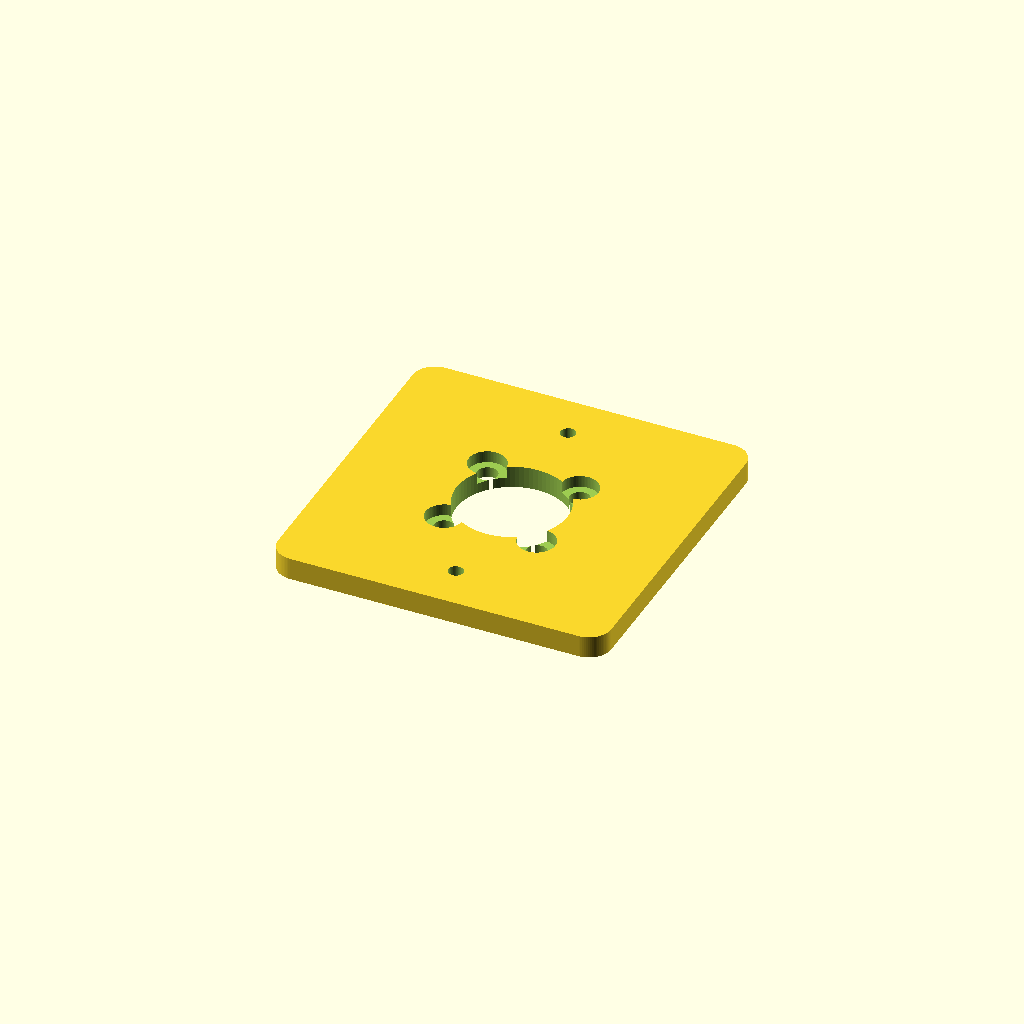
Cell 1: the model at its default parameters.
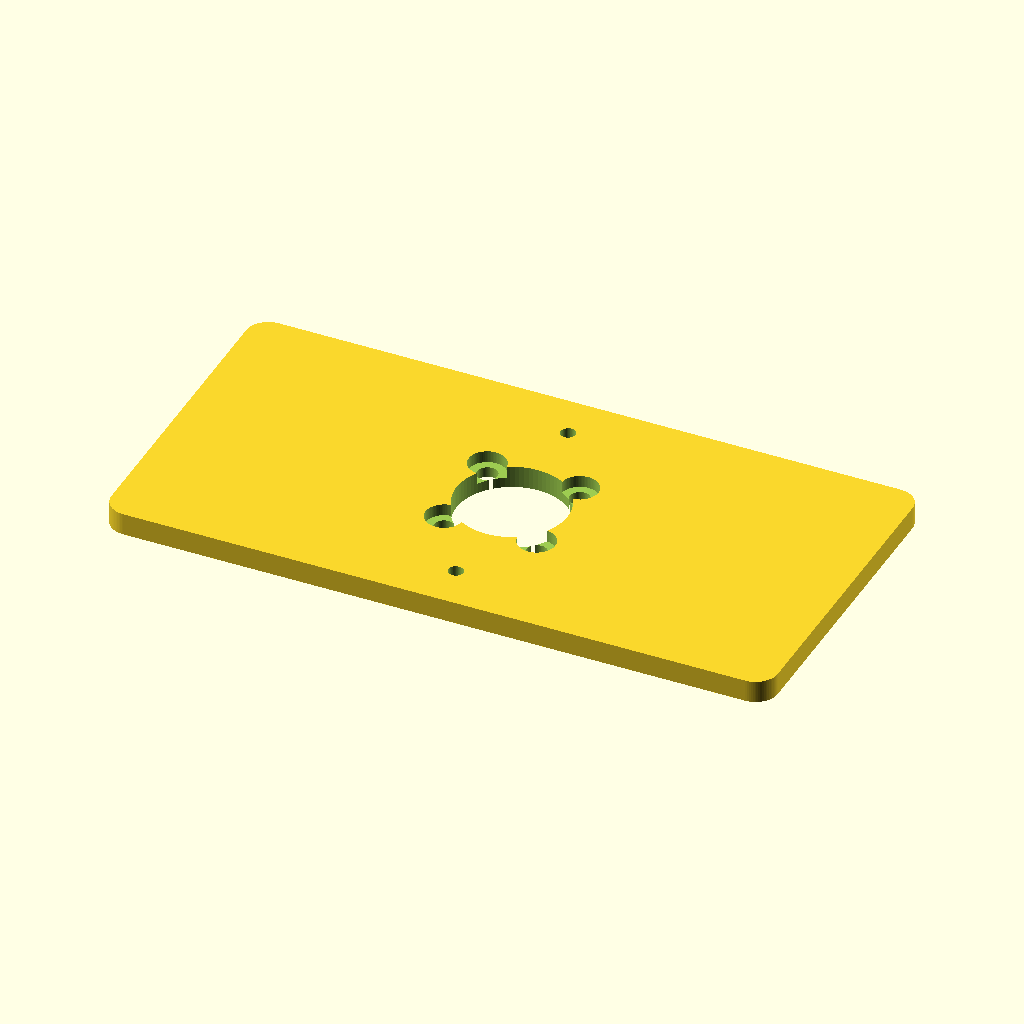
Cell 2: plate_w = 180 (everything else at default).
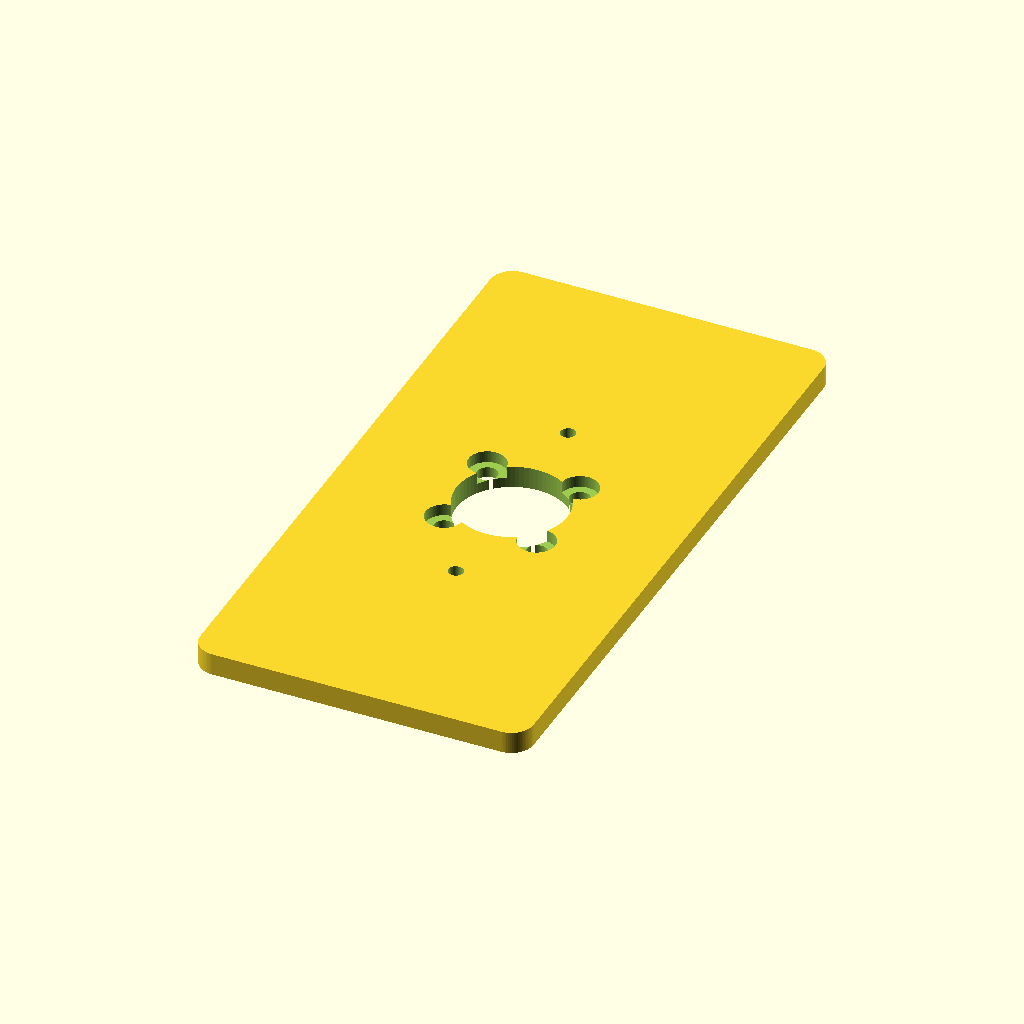
Cell 3 — plate_l set to 180, the other parameters unchanged.
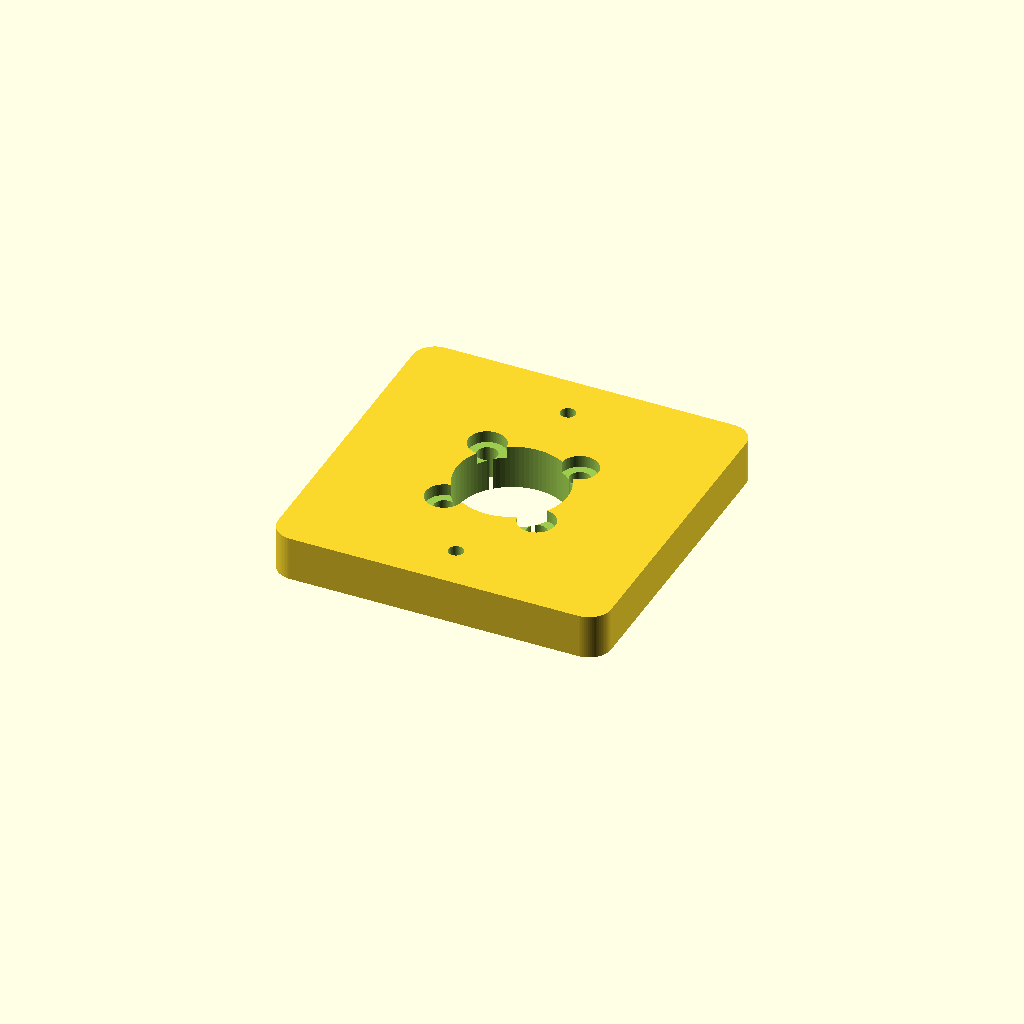
Cell 4 — plate_t set to 12, the other parameters unchanged.
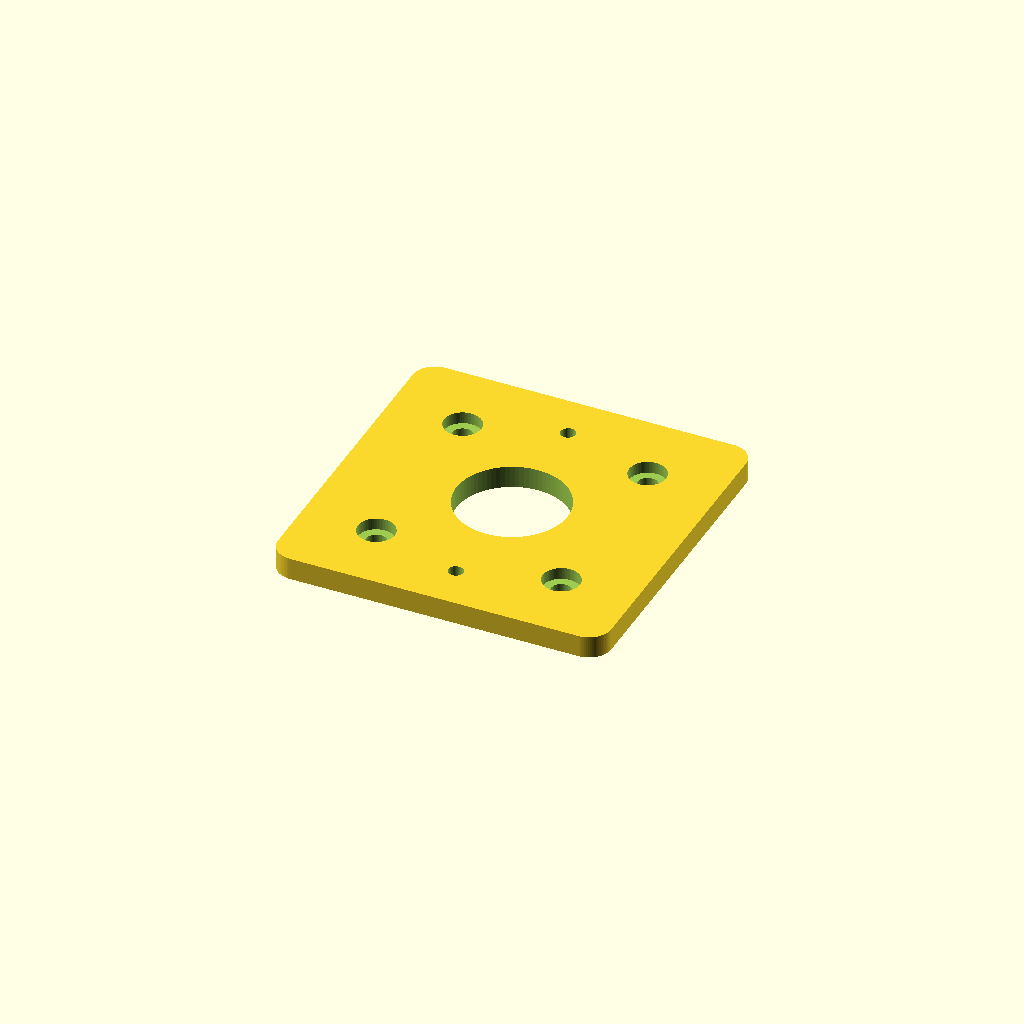
Cell 5 — grid_pitch set to 50, the other parameters unchanged.
One fixed orthographic camera (rotation 55°, 0°, 25°; colour scheme Cornfield) for every cell.
The OpenSCAD source (cad/interface_plate_25mm.scad):
// =============================================================================
// Unit-1 Companion Module 25mm Interface Plate
// Fastener spec: 4x M5 SHCS (DIN 912) on 25mm centers
// Shear pins: 2x 4mm ISO 8734 Dowel Pins
// =============================================================================

$fn = 80;

// Plate Parameters (mm)
plate_w        = 90.0;     // Overall plate width (Y)
plate_l        = 90.0;     // Overall plate length (X)
plate_t        = 6.0;      // Plate thickness (Z)
corner_radius  = 6.0;      // Corner filleting

// Standard 25mm Pattern Parameters
grid_pitch     = 25.0;     // 25mm square bolt pitch
m5_clearance_d = 5.5;      // M5 close-fit through hole
m5_csl_d       = 10.0;     // Counterbore diameter for DIN 912 head
m5_csl_depth   = 3.2;      // Counterbore depth

// Alignment & Cable Routing
dowel_d        = 4.0;      // 4mm press-fit dowel pin diameter
umbilical_d    = 30.0;     // Center wire harness pass-through

module rounded_plate(w, l, t, r) {
    hull() {
        translate([-w/2 + r, -l/2 + r, 0]) cylinder(r=r, h=t);
        translate([ w/2 - r, -l/2 + r, 0]) cylinder(r=r, h=t);
        translate([-w/2 + r,  l/2 - r, 0]) cylinder(r=r, h=t);
        translate([ w/2 - r,  l/2 - r, 0]) cylinder(r=r, h=t);
    }
}

module m5_mounting_hole() {
    // Thru-hole
    translate([0, 0, -1])
        cylinder(d=m5_clearance_d, h=plate_t + 2);
    // Counterbore
    translate([0, 0, plate_t - m5_csl_depth])
        cylinder(d=m5_csl_d, h=m5_csl_depth + 1);
}

module dowel_pin_hole() {
    translate([0, 0, -1])
        cylinder(d=dowel_d, h=plate_t + 2);
}

difference() {
    // 1. Base solid plate
    rounded_plate(plate_w, plate_l, plate_t, corner_radius);

    // 2. Central umbilical pass-through
    translate([0, 0, -1])
        cylinder(d=umbilical_d, h=plate_t + 2);

    // 3. 4x M5 Counterbored Grid (25mm square spacing)
    translate([ grid_pitch/2,  grid_pitch/2, 0]) m5_mounting_hole();
    translate([-grid_pitch/2,  grid_pitch/2, 0]) m5_mounting_hole();
    translate([-grid_pitch/2, -grid_pitch/2, 0]) m5_mounting_hole();
    translate([ grid_pitch/2, -grid_pitch/2, 0]) m5_mounting_hole();

    // 4. 2x Dowel alignment holes (transverse alignment across Y)
    translate([0,  32.5, 0]) dowel_pin_hole();
    translate([0, -32.5, 0]) dowel_pin_hole();
}
Parameter table extracted from the source (name, type, default, range or options):
plate_w: number, default 90
plate_l: number, default 90
plate_t: number, default 6
corner_radius: number, default 6
grid_pitch: number, default 25
m5_clearance_d: number, default 5.5
m5_csl_d: number, default 10
m5_csl_depth: number, default 3.2
dowel_d: number, default 4
umbilical_d: number, default 30
